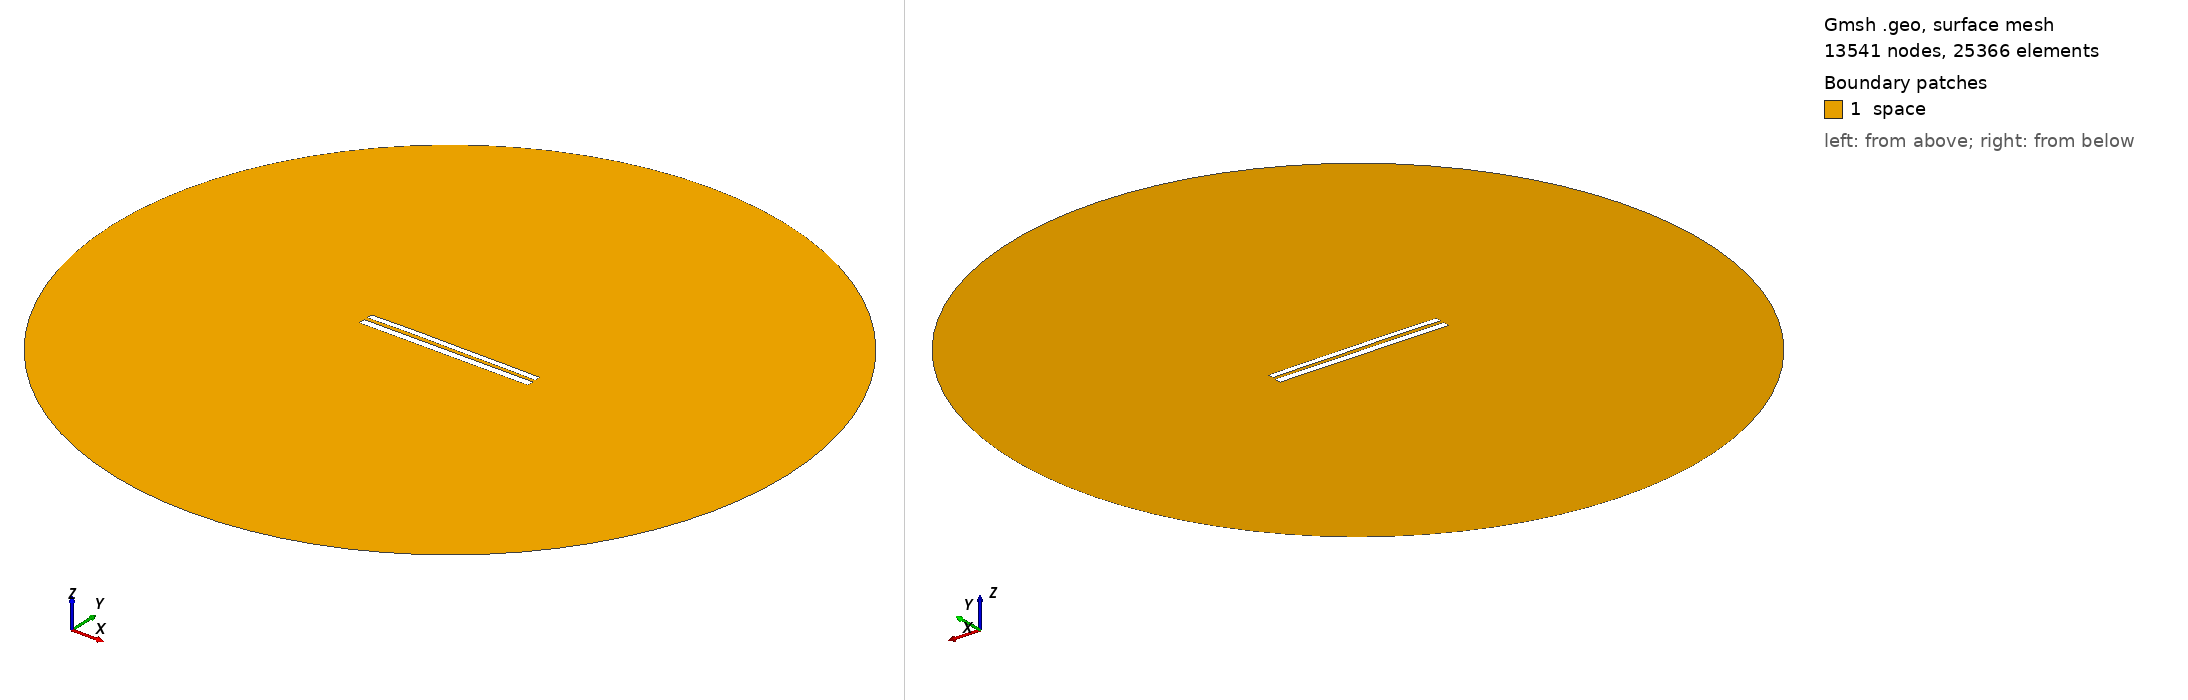

Gmsh geometry script, surface-meshed: 13541 nodes, 25366 surface elements. Boundary patches (legend numbers): 1 space. Left view from above one corner, right view from below the opposite corner. Legend entries are the model's physical surfaces. The drawing asked Gmsh for element sizes between 1% and 20% of the model's largest extent; the script's own settings can give other sizes.

=== 7869.geo (drawn) ===
//---------------------------------------
// Geometry kernel
//---------------------------------------

SetFactory("OpenCASCADE");



//---------------------------------------
// Parameters of the geometry
//---------------------------------------

// Overetch of the upper plate
overetch = 0.25;

// Distance between the plates
distance = 2.0;

// Discretization over the x axis (for the deformation)
nx = 50; 

// Length of the plate
L = 100 - overetch; 

// Number of modes
n = 4; 

// 1st mode coefficient
coeff(1) = 0.0;
beta(1) = 0.596864 * 3.1415926535 / L;

// 2nd mode coefficient
coeff(2) = 0.15;
beta(2) = 1.49418 * 3.1415926535 / L;

// 3rd mode coefficient
coeff(3) = 0.07499999999999998;
beta(3) = 2.50025 * 3.1415926535 / L;

// 4th mode coefficient
coeff(4) = 0.07499999999999998;
beta(4) = 3.49999 * 3.1415926535 / L;



//---------------------------------------
// Upper plate (deformed rectangle)
//---------------------------------------

// Coordiantes of the upper plate
xmin = -50;
xmax = 50 - overetch;

// Height of the upper plate
yheight = 4 - 2 * overetch;

// Indexes of the points
UpperID[] = {};
LowerID[] = {};
LeftID[] = {};
RightID[] = {};

// Point index
p = 1;

// Horizontal edges
For i In {1:nx}
    x = xmin + (i-1)*(xmax - xmin)/(nx-1);

    y_bottom = distance / 2 + overetch;
    For j In {1:n}
        C = (Cosh(beta(j)*L) + Cos(beta(j)*L)) / (Sinh(beta(j)*L) + Sin(beta(j)*L));
        y_bottom  = y_bottom + coeff(j) * (Cosh(beta(j)*(x+50)) - Cos(beta(j)*(x+50)) - C * (Sinh(beta(j)*(x+50)) - Sin(beta(j)*(x+50))));
    EndFor

    y_top = y_bottom + yheight;

    Point(p) = {x, y_top, 0, 1.0};
    UpperID[i] = p;
    p = p + 1;

    Point(p) = {x, y_bottom, 0, 1.0};
    LowerID[i] = p;
    p = p + 1;
EndFor

// Create point lists
UpperPts[] = {}; LowerPts[] = {};
For i In {1:nx}
  UpperPts[] += {UpperID[i]};
  LowerPts[] += {LowerID[i]};
EndFor

// Build splines
Spline(1) = {UpperPts[]};
Spline(2) = {LowerPts[]};
Line(3) = {LowerPts[nx-1], UpperPts[nx-1]};
Line(4) = {LowerPts[0], UpperPts[0]};

// Build the plane surface
Curve Loop(1) = {2, 3, -1, -4};
Plane Surface(1) = {1};



//---------------------------------------
// Lower plate (rectangle)
//---------------------------------------

// Vertices
Point(1001) = {-50, -1, 0, 1.0};
Point(1002) = { 50, -1, 0, 1.0};
Point(1003) = { 50,  -5, 0, 1.0};
Point(1004) = {-50,  -5, 0, 1.0};

// Edges
Line(5) = {1001, 1002};
Line(6) = {1002, 1003};
Line(7) = {1003, 1004};
Line(8) = {1004, 1001};

// Plane surface
Line Loop(2) = {5, 6, 7, 8};
Plane Surface(2) = {2}; 



//---------------------------------------
// Outer (fictious) boundary
//---------------------------------------

// Points
Point(1005) = {0, 0, 0};       // Center
Point(1006) = {200, 0, 0};     // Start point
Point(1007) = {0, 200, 0};     // 90 degrees
Point(1008) = {-200, 0, 0};    // 180 degrees
Point(1009) = {0, -200, 0};    // 270 degrees

// Circle arcs (each needs start, center, end)
Circle(9) = {1006, 1005, 1007};
Circle(10) = {1007, 1005, 1008};
Circle(11) = {1008, 1005, 1009};
Circle(12) = {1009, 1005, 1006};

// Plane surface for the entire domain
Curve Loop(3) = {9, 10, 11, 12};
Surface(3) = {3};

// Subtract the plates from the whole domain to obtain the actual domain where we want to solve the equations
BooleanDifference{ Surface{3}; Delete; }{ Surface{1}; Surface{2}; Delete; }




//---------------------------------------
// Transfinite Lines/Curves
//---------------------------------------

// Set the number of points on the boundaries
r = 7;

// Plates
Transfinite Curve {1, 2} = 50*r Using Progression 1;
Transfinite Curve {3, 4} = 2*r Using Progression 1;
Transfinite Line {5, 7} = 50*r Using Progression 1;
Transfinite Line {6, 8} = 2*r Using Progression 1;

// Outer boundary
Transfinite Line {9, 10, 11, 12} = 20 Using Progression 1;



//---------------------------------------
// Physical groups
//---------------------------------------                

// Physical curves (boundaries)
Physical Line("force_segment", 10) = {2};
Physical Line("upper_plate", 11) = {1, 3, 4};
Physical Line("lower_plate", 12) = {5, 6, 7, 8};
Physical Line("boundary", 20) = {9, 10, 11, 12};

// Physical Surfaces
Physical Surface("space", 30) = {3};



//---------------------------------------
// 6. Generate the Mesh
//---------------------------------------

// 2D mesh generation
Mesh 2;
